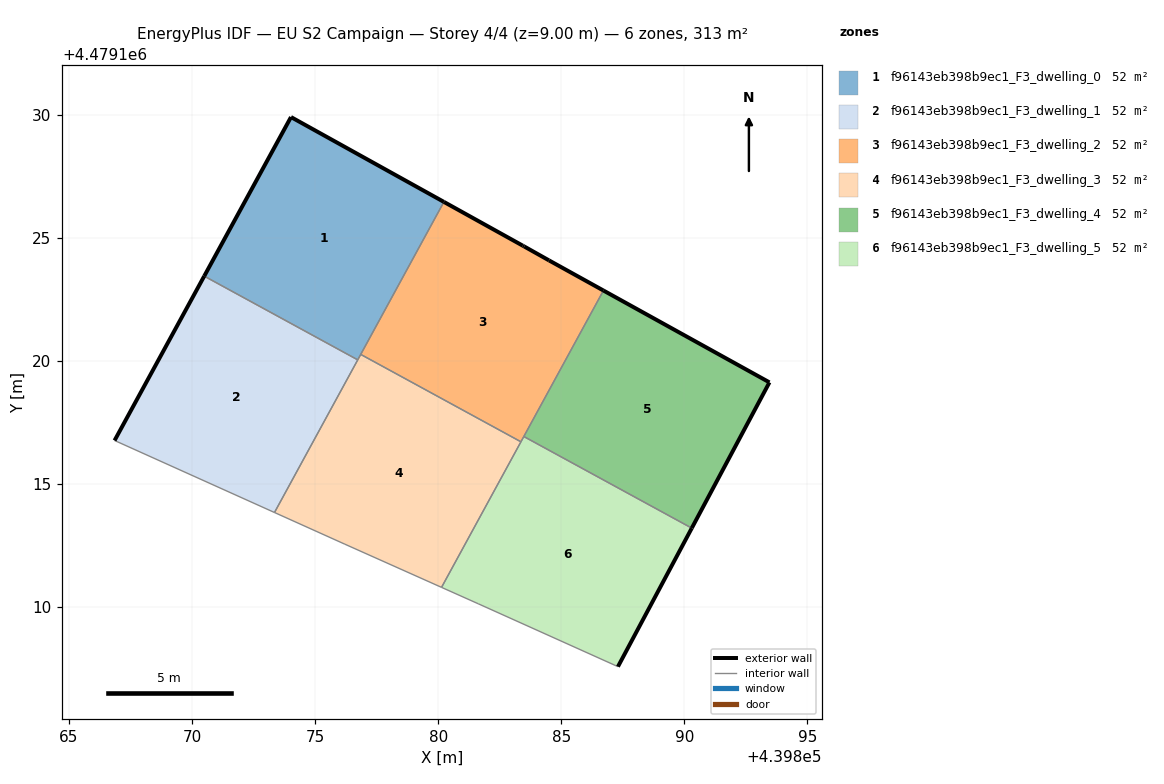
=== STOREY PLAN SPEC (per zone: floor XY polygon, exterior-wall plan segments, windows/doors) ===
zone 1: f96143eb398b9ec1_F3_dwelling_0  (52.1 m²)
  floor: (439876.73, 4479120.04) (439880.23, 4479126.46) (439874.02, 4479129.91) (439870.49, 4479123.44)
  exterior wall: (439870.49, 4479123.44) – (439874.02, 4479129.91)  [7.4 m]
  exterior wall: (439874.02, 4479129.91) – (439880.23, 4479126.46)  [7.1 m]
  interior walls: 3
zone 2: f96143eb398b9ec1_F3_dwelling_1  (52.1 m²)
  floor: (439873.35, 4479113.84) (439876.73, 4479120.04) (439870.49, 4479123.44) (439866.85, 4479116.76)
  exterior wall: (439866.85, 4479116.76) – (439870.49, 4479123.44)  [7.6 m]
  interior walls: 3
zone 3: f96143eb398b9ec1_F3_dwelling_2  (52.1 m²)
  floor: (439883.36, 4479116.71) (439886.72, 4479122.86) (439884.51, 4479124.08) (439883.50, 4479124.65) (439883.44, 4479124.68) (439880.23, 4479126.46) (439876.85, 4479120.26)
  exterior wall: (439883.44, 4479124.68) – (439883.50, 4479124.65)  [0.1 m]
  exterior wall: (439883.50, 4479124.65) – (439884.51, 4479124.08)  [1.2 m]
  exterior wall: (439884.51, 4479124.08) – (439886.72, 4479122.86)  [2.5 m]
  exterior wall: (439880.23, 4479126.46) – (439883.44, 4479124.68)  [3.7 m]
  interior walls: 4
zone 4: f96143eb398b9ec1_F3_dwelling_3  (52.1 m²)
  floor: (439880.14, 4479110.80) (439883.36, 4479116.71) (439876.85, 4479120.26) (439873.35, 4479113.84) (439876.21, 4479112.55)
  interior walls: 6
zone 5: f96143eb398b9ec1_F3_dwelling_4  (52.1 m²)
  floor: (439890.31, 4479113.20) (439893.46, 4479119.13) (439886.72, 4479122.86) (439883.48, 4479116.93)
  exterior wall: (439893.46, 4479119.13) – (439890.31, 4479113.20)  [6.7 m]
  exterior wall: (439886.72, 4479122.86) – (439893.46, 4479119.13)  [7.7 m]
  interior walls: 2
zone 6: f96143eb398b9ec1_F3_dwelling_5  (52.1 m²)
  floor: (439887.31, 4479107.58) (439890.31, 4479113.20) (439883.48, 4479116.93) (439880.14, 4479110.80) (439881.63, 4479110.13)
  exterior wall: (439890.31, 4479113.20) – (439887.31, 4479107.58)  [6.4 m]
  interior walls: 5

=== DERIVED (storey summary) ===
Building: EU S2 Campaign
Storey: 4 of 4  (floor level z = 9.00 m)
Storey gross floor area: 312.8 m²
Zones on this storey: 6
  - f96143eb398b9ec1_F3_dwelling_0: floor 52.1 m²; exterior wall 14.5 m (43.4 m²); WWR 0.0%
  - f96143eb398b9ec1_F3_dwelling_1: floor 52.1 m²; exterior wall 7.6 m (22.8 m²); WWR 0.0%
  - f96143eb398b9ec1_F3_dwelling_2: floor 52.1 m²; exterior wall 7.4 m (22.2 m²); WWR 0.0%
  - f96143eb398b9ec1_F3_dwelling_3: floor 52.1 m²
  - f96143eb398b9ec1_F3_dwelling_4: floor 52.1 m²; exterior wall 14.4 m (43.3 m²); WWR 0.0%
  - f96143eb398b9ec1_F3_dwelling_5: floor 52.1 m²; exterior wall 6.4 m (19.1 m²); WWR 0.0%
Zone adjacency (shared interzone walls):
  - f96143eb398b9ec1_F3_dwelling_0 ↔ f96143eb398b9ec1_F3_dwelling_1
  - f96143eb398b9ec1_F3_dwelling_0 ↔ f96143eb398b9ec1_F3_dwelling_2
  - f96143eb398b9ec1_F3_dwelling_0 ↔ f96143eb398b9ec1_F3_dwelling_3
  - f96143eb398b9ec1_F3_dwelling_1 ↔ f96143eb398b9ec1_F3_dwelling_3
  - f96143eb398b9ec1_F3_dwelling_2 ↔ f96143eb398b9ec1_F3_dwelling_3
  - f96143eb398b9ec1_F3_dwelling_2 ↔ f96143eb398b9ec1_F3_dwelling_4
  - f96143eb398b9ec1_F3_dwelling_2 ↔ f96143eb398b9ec1_F3_dwelling_5
  - f96143eb398b9ec1_F3_dwelling_3 ↔ f96143eb398b9ec1_F3_dwelling_5
  - f96143eb398b9ec1_F3_dwelling_4 ↔ f96143eb398b9ec1_F3_dwelling_5